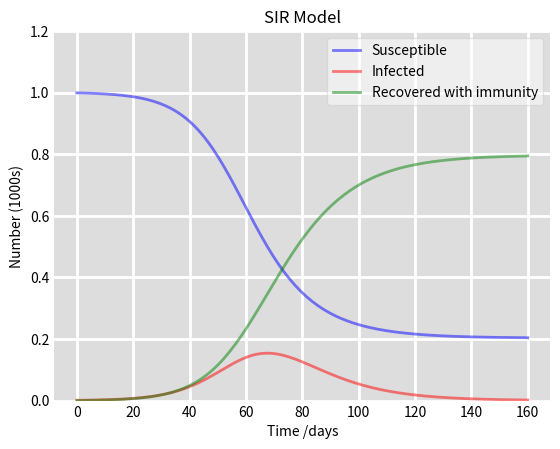

Source code (Python):
import numpy as np
from scipy.integrate import odeint
import matplotlib.pyplot as plt

# Ensure plots are displayed inline in the notebook
%matplotlib inline

def deriv(y, t, N, beta, gamma):
    S, I, R = y
    dSdt = -beta * S * I / N
    dIdt = beta * S * I / N - gamma * I
    dRdt = gamma * I
    return dSdt, dIdt, dRdt

# Total population, N.
N = 1000
# Initial number of infected and recovered individuals, I0 and R0.
I0, R0 = 1, 0
# Everyone else, S0, is susceptible to infection initially.
S0 = N - I0 - R0
# Contact rate, beta, and mean recovery rate, gamma, (in 1/days).
beta, gamma = 0.2, 1./10 
# A grid of time points (in days)
t = np.linspace(0, 160, 160)

# Initial conditions vector
y0 = S0, I0, R0

# Integrate the SIR equations over the time grid, t.
ret = odeint(deriv, y0, t, args=(N, beta, gamma))
S, I, R = ret.T

fig = plt.figure(facecolor='w')
ax = fig.add_subplot(111, facecolor='#dddddd', axisbelow=True)
ax.plot(t, S/1000, 'b', alpha=0.5, lw=2, label='Susceptible')
ax.plot(t, I/1000, 'r', alpha=0.5, lw=2, label='Infected')
ax.plot(t, R/1000, 'g', alpha=0.5, lw=2, label='Recovered with immunity')
ax.set_xlabel('Time /days')
ax.set_ylabel('Number (1000s)')
ax.set_ylim(0,1.2)
ax.yaxis.set_tick_params(length=0)
ax.xaxis.set_tick_params(length=0)
ax.grid(visible=True, which='major', c='w', lw=2, ls='-')
legend = ax.legend()
legend.get_frame().set_alpha(0.5)
for spine in ('top', 'right', 'bottom', 'left'):
    ax.spines[spine].set_visible(False)
plt.title("SIR Model")
plt.show()